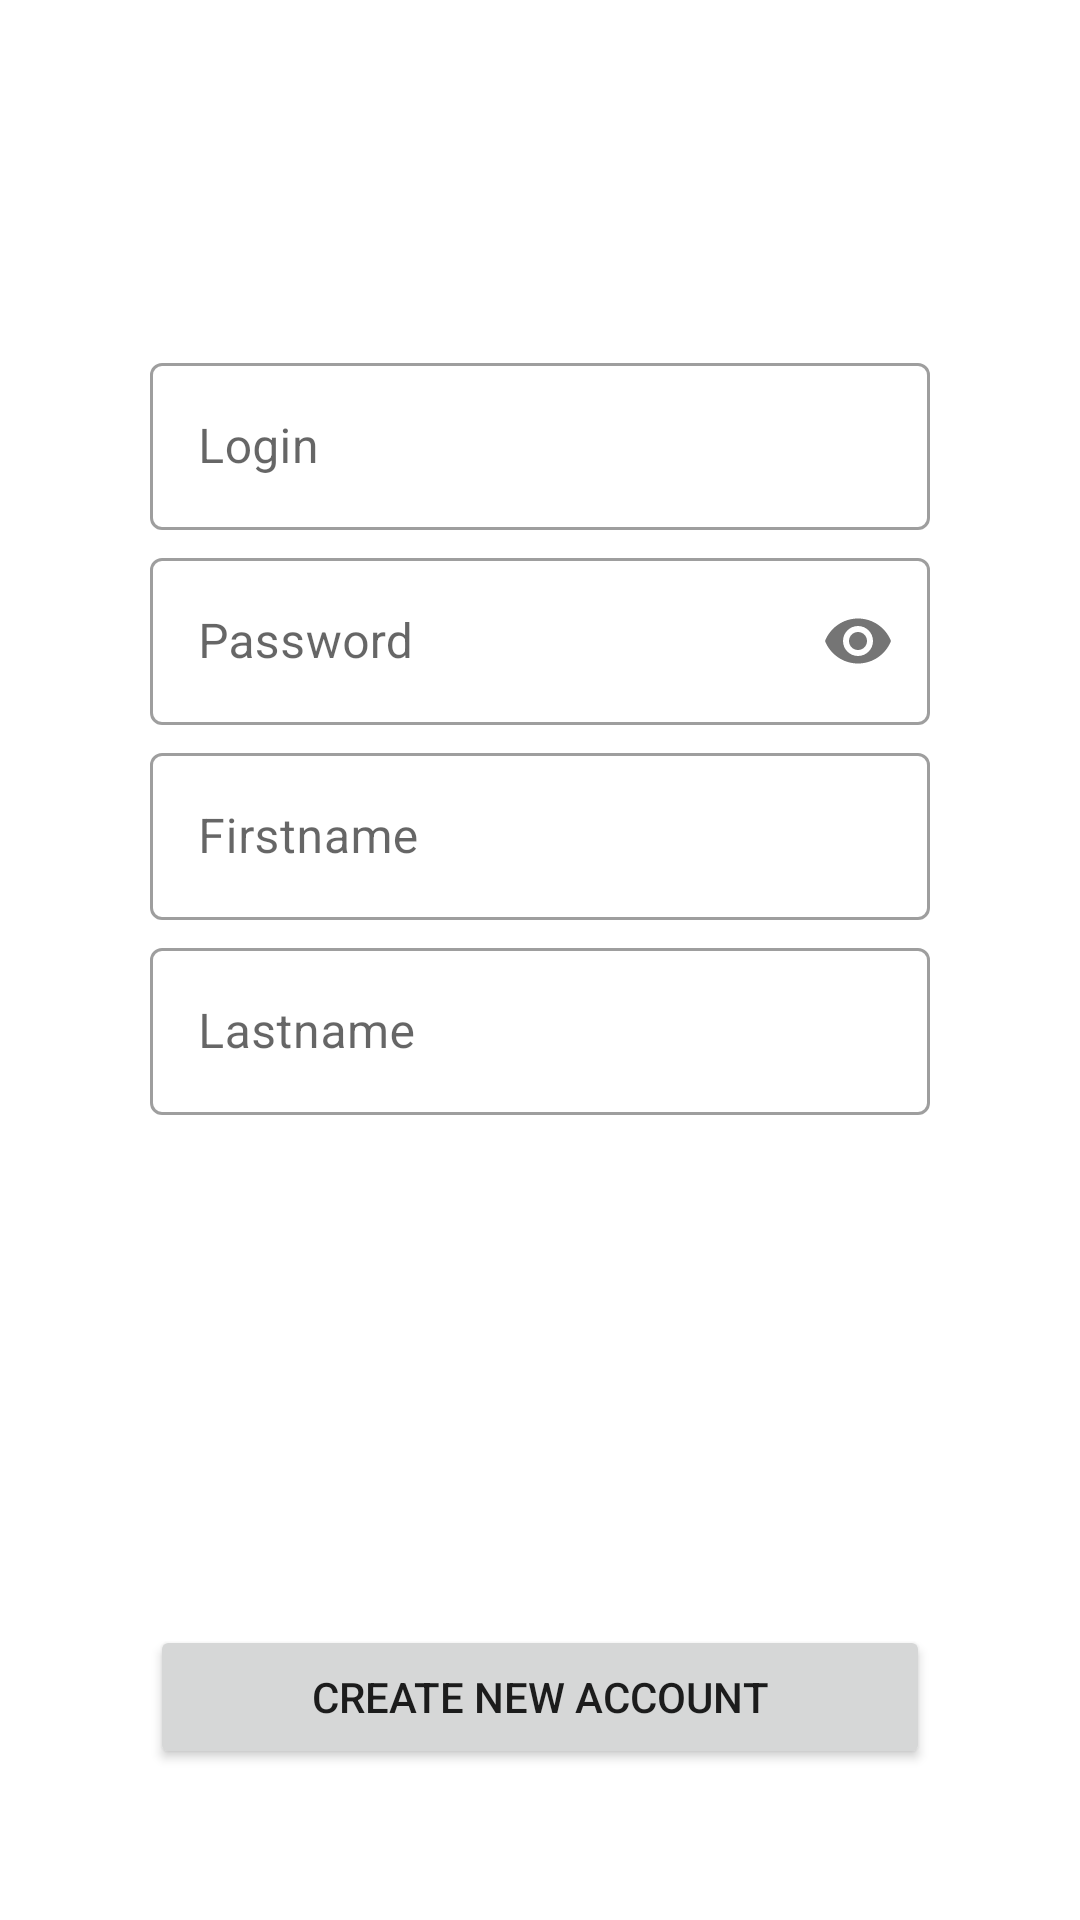

The Android layout XML behind this screen, and the referenced resources:
<!-- AndroidManifest.xml: application theme Theme.MyApplication -->
<!-- res/layout/activity_sign_up.xml -->
<?xml version="1.0" encoding="utf-8"?>
<androidx.constraintlayout.widget.ConstraintLayout xmlns:android="http://schemas.android.com/apk/res/android"
    xmlns:app="http://schemas.android.com/apk/res-auto"
    xmlns:tools="http://schemas.android.com/tools"
    android:id="@+id/MainConstruct"
    android:layout_width="match_parent"
    android:layout_height="match_parent"
    tools:context=".MainActivity">

    <Button
        android:id="@+id/buttonSignUp"
        android:layout_width="0dp"
        android:layout_height="wrap_content"
        android:text="@string/sign_up_button"
        app:layout_constraintBottom_toBottomOf="parent"
        app:layout_constraintEnd_toEndOf="@+id/edPasswordLayout"
        app:layout_constraintStart_toStartOf="@+id/edPasswordLayout"
        app:layout_constraintTop_toBottomOf="@+id/edLastnameLayout"
        app:layout_constraintVertical_bias="0.772" />

    <com.google.android.material.textfield.TextInputLayout
        style="@style/Widget.MaterialComponents.TextInputLayout.OutlinedBox"
        android:id="@+id/edLoginLayout"
        android:layout_width="0dp"
        android:layout_height="wrap_content"
        android:layout_marginStart="50dp"
        android:layout_marginEnd="50dp"
        android:hint="@string/auth_login_hint"
        app:boxStrokeErrorColor="@color/design_default_color_error"
        app:boxBackgroundColor="#00FFFFFF"
        app:errorEnabled="false"
        app:hintAnimationEnabled="true"
        app:hintEnabled="true"
        app:layout_constraintBottom_toBottomOf="parent"
        app:layout_constraintEnd_toEndOf="parent"
        app:layout_constraintStart_toStartOf="parent"
        app:layout_constraintTop_toTopOf="parent"
        app:layout_constraintVertical_bias="0.19999999"
        app:passwordToggleEnabled="false">

        <com.google.android.material.textfield.TextInputEditText
            android:layout_width="match_parent"
            android:layout_height="wrap_content"
            android:textColorHint="#757575"
            android:inputType="textEmailAddress"
            tools:ignore="TextContrastCheck,TextContrastCheck" />
    </com.google.android.material.textfield.TextInputLayout>

    <com.google.android.material.textfield.TextInputLayout
        style="@style/Widget.MaterialComponents.TextInputLayout.OutlinedBox"
        android:id="@+id/edPasswordLayout"
        android:layout_width="0dp"
        android:layout_height="wrap_content"
        android:layout_marginTop="4dp"
        android:hint="@string/auth_password_hint"
        app:boxBackgroundColor="#00FFFFFF"
        app:errorEnabled="false"
        app:hintAnimationEnabled="true"
        app:hintEnabled="true"
        app:layout_constraintEnd_toEndOf="@+id/edLoginLayout"
        app:layout_constraintStart_toStartOf="@+id/edLoginLayout"
        app:layout_constraintTop_toBottomOf="@+id/edLoginLayout"
        app:passwordToggleEnabled="true"
        app:boxStrokeErrorColor="@color/design_default_color_error">

        <com.google.android.material.textfield.TextInputEditText
            android:layout_width="match_parent"
            android:layout_height="wrap_content"
            android:inputType="textPassword" />

    </com.google.android.material.textfield.TextInputLayout>

    <com.google.android.material.textfield.TextInputLayout
        style="@style/Widget.MaterialComponents.TextInputLayout.OutlinedBox"
        android:id="@+id/edFirstnameLayout"
        android:layout_width="0dp"
        android:layout_height="wrap_content"
        android:layout_marginTop="4dp"
        android:hint="@string/auth_firstname_hint"
        app:boxBackgroundColor="#00FFFFFF"
        app:errorEnabled="false"
        app:hintAnimationEnabled="true"
        app:hintEnabled="true"
        app:layout_constraintEnd_toEndOf="@+id/edLoginLayout"
        app:layout_constraintStart_toStartOf="@+id/edLoginLayout"
        app:layout_constraintTop_toBottomOf="@+id/edPasswordLayout"
        app:boxStrokeErrorColor="@color/design_default_color_error">

        <com.google.android.material.textfield.TextInputEditText
            android:layout_width="match_parent"
            android:layout_height="wrap_content"
            android:inputType="textPersonName"
            android:textColorHint="#757575"
            tools:ignore="TextContrastCheck,TextContrastCheck" />
    </com.google.android.material.textfield.TextInputLayout>

    <com.google.android.material.textfield.TextInputLayout
        style="@style/Widget.MaterialComponents.TextInputLayout.OutlinedBox"
        android:id="@+id/edLastnameLayout"
        android:layout_width="0dp"
        android:layout_height="wrap_content"
        android:layout_marginTop="4dp"
        android:hint="@string/auth_lastname_hint"
        app:boxBackgroundColor="#00FFFFFF"
        app:errorEnabled="false"
        app:hintAnimationEnabled="true"
        app:hintEnabled="true"
        app:layout_constraintEnd_toEndOf="@+id/edLoginLayout"
        app:layout_constraintStart_toStartOf="@+id/edLoginLayout"
        app:layout_constraintTop_toBottomOf="@+id/edFirstnameLayout"
        app:passwordToggleEnabled="false"
        app:boxStrokeErrorColor="@color/design_default_color_error">

        <com.google.android.material.textfield.TextInputEditText
            android:layout_width="match_parent"
            android:layout_height="wrap_content"
            android:inputType="textPersonName"
            android:textColorHint="#757575"
            tools:ignore="TextContrastCheck,TextContrastCheck" />
    </com.google.android.material.textfield.TextInputLayout>


</androidx.constraintlayout.widget.ConstraintLayout>
<!-- resources referenced by this layout -->
<resources>
  <string name="auth_firstname_hint">Firstname</string>
  <string name="auth_lastname_hint">Lastname</string>
  <string name="auth_login_hint">Login</string>
  <string name="auth_password_hint">Password</string>
  <string name="sign_up_button">Create New Account</string>
  <style name="Theme.MyApplication" parent="Theme.MaterialComponents.DayNight.NoActionBar">
          
          <item name="colorPrimary">@color/purple_500</item>
          <item name="colorPrimaryVariant">@color/purple_700</item>
          <item name="colorOnPrimary">@color/white</item>
          
          <item name="colorSecondary">@color/teal_200</item>
          <item name="colorSecondaryVariant">@color/teal_700</item>
          <item name="colorOnSecondary">@color/black</item>
          
          <item name="android:statusBarColor">?attr/colorPrimaryVariant</item>
          
      </style>
  <color name="purple_500">#FF6200EE</color>
  <color name="purple_700">#FF3700B3</color>
  <color name="white">#FFFFFFFF</color>
  <color name="teal_200">#FF03DAC5</color>
  <color name="teal_700">#FF018786</color>
  <color name="black">#FF000000</color>
</resources>
